Run: headless pygame with SDL's dummy video driver; simulated clock (each Clock.tick advances the game by its frame time, no real sleeping); random seed 0; keys injected as events and as key.get_pressed() state; no mouse input.
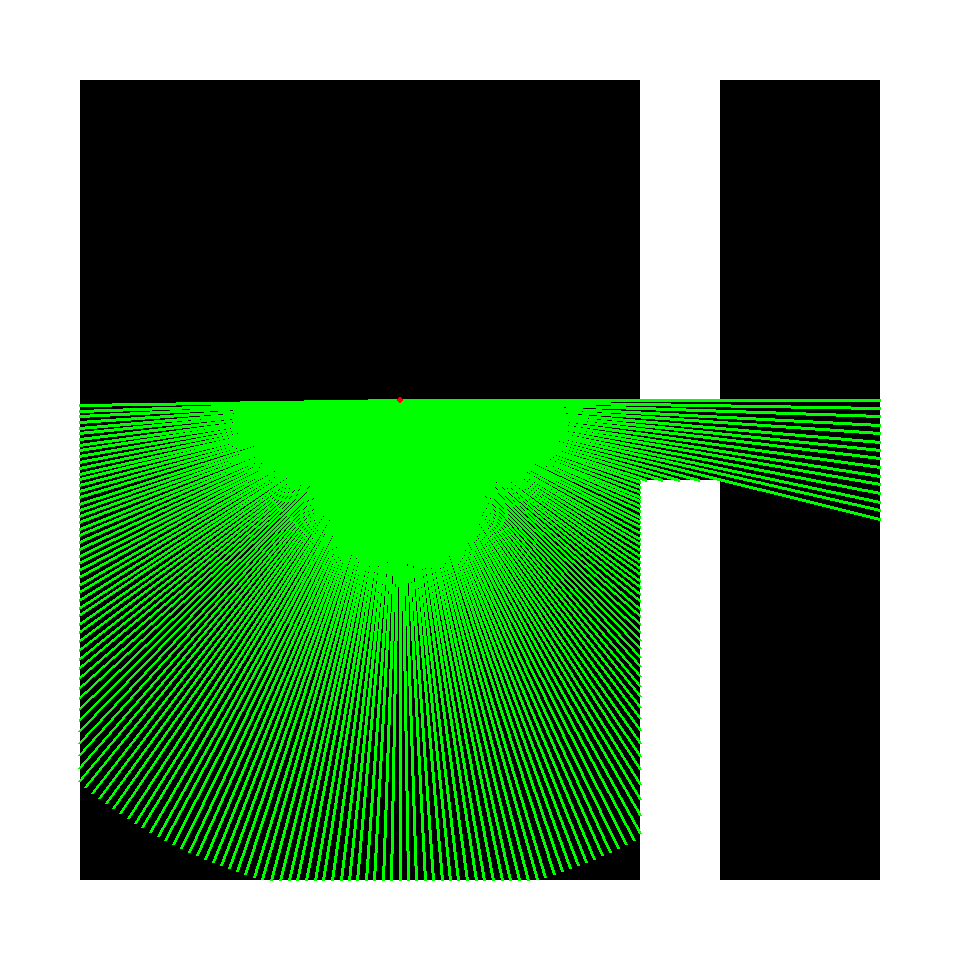
Frame 1 of 4 · flips 1–60 · no input
Frame 2 of 4 · flips 61–180 · tapped SPACE, RETURN · held RIGHT (→), D · screen unchanged from frame 1, image omitted
Frame 3 of 4 · flips 181–300 · held DOWN (↓), S · screen unchanged from frame 2, image omitted
Frame 4 of 4 · flips 301–420 · held LEFT (←), A, UP (↑), W · screen unchanged from frame 3, image omitted

The pygame program that drew these frames:

import pygame
import math
import time

MAP = [['#', '#', '#', '#', '#', '#', '#', '#', '#', '#', '#', '#'],
       ['#', '1', '2', '3', '1', '1', '2', '3', '#', '1', '2', '#'],
       ['#', '1', '2', '3', '1', '1', '2', '3', '#', '1', '2', '#'],
       ['#', '1', '2', '3', '1', '1', '2', '3', '#', '1', '2', '#'],
       ['#', '1', '2', '3', '1', '1', '2', '3', '#', '1', '2', '#'],
       ['#', '1', '2', '3', '1', '1', '2', '3', '1', '1', '2', '#'],
       ['#', '1', '2', '3', '1', '1', '2', '3', '#', '1', '2', '#'],
       ['#', '1', '2', '3', '1', '1', '2', '3', '#', '1', '2', '#'],
       ['#', '1', '2', '3', '1', '1', '2', '3', '#', '1', '2', '#'],
       ['#', '1', '2', '3', '1', '1', '2', '3', '#', '1', '2', '#'],
       ['#', '1', '2', '3', '1', '1', '2', '3', '#', '1', '2', '#'],
       ['#', '#', '#', '#', '#', '#', '#', '#', '#', '#', '#', '#']]


def rng(p_x, p_y, p_a):
    i = 0
    while i < 500:
        y = p_x + i * math.sin(p_a / 360 * 2 * math.pi)
        x = p_y + i * math.cos(p_a / 360 * 2 * math.pi)
        if MAP[int(y) // TILE_SIZE_Y][int(x) // TILE_SIZE_X] == '#':
            break
        i += 1
    return x, y


def draw_map():
    for i in range(len(MAP)):
        for z in range(len(MAP[i])):
            if MAP[i][z] == '#':
                screen.fill((255, 255, 255),
                            pygame.Rect(TILE_SIZE_X * z, TILE_SIZE_Y * i,
                                        TILE_SIZE_X, TILE_SIZE_Y))


a = 0

if __name__ == '__main__':
    pygame.init()
    size = width, height = 960, 960
    screen = pygame.display.set_mode(size)
    TILE_SIZE_X = width // len(MAP[0])
    TILE_SIZE_Y = height // len(MAP)
    while pygame.event.wait().type != pygame.QUIT:
        screen.fill((0, 0, 0))
        old_time = time.time()
        draw_map()
        for i in range(0, 180, 1):
            pygame.draw.line(screen, (0, 255, 0), (400, 400), rng(400, 400, i), 3)
        pygame.draw.circle(screen, (255, 0, 0), (400, 400), 3)
        pygame.display.flip()
